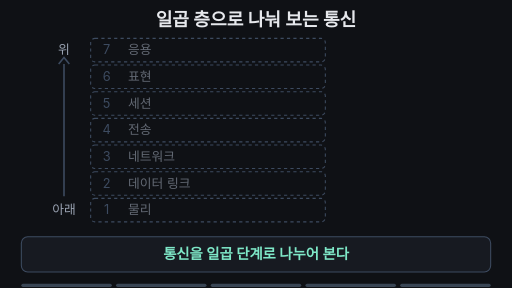
t = 0.00 s
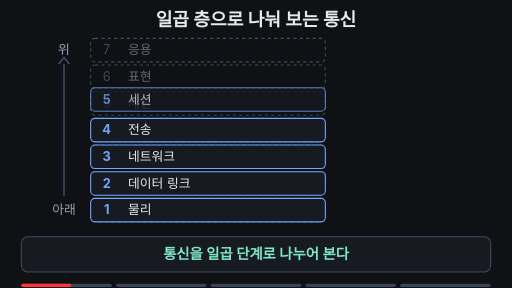
t = 1.68 s
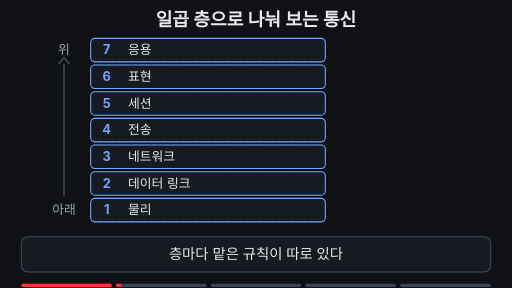
t = 3.20 s
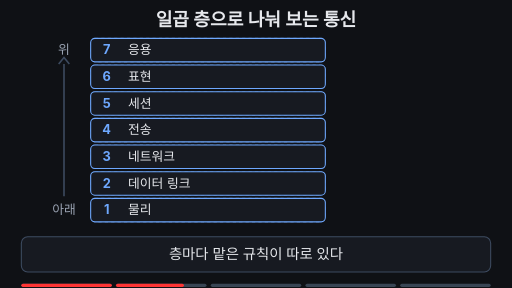
t = 4.96 s
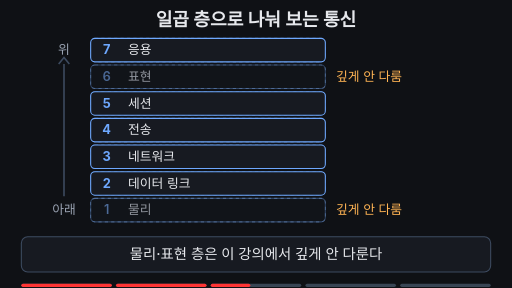
t = 6.72 s
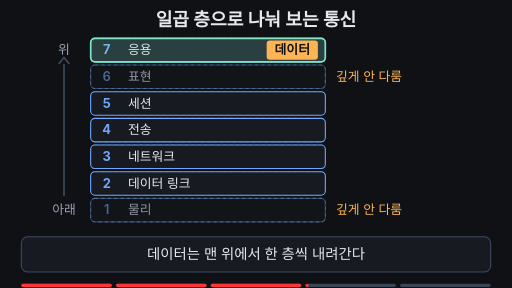
t = 8.32 s

The animated SVG that drew these frames (rendered in a browser with its animation timeline set to each time). Animation: 34 SMIL elements (animate=26,animateTransform=8); frames cover the first 8.32 s, repeats indefinitely.

<svg xmlns="http://www.w3.org/2000/svg" viewBox="0 0 960 540" width="960" height="540" font-family="-apple-system,'Apple SD Gothic Neo','Segoe UI',sans-serif">
<rect width="960" height="540" fill="#0f1115"/>
<text x="480" y="48" text-anchor="middle" font-size="34" font-weight="700" fill="#e6e8ec">일곱 층으로 나눠 보는 통신</text>
<text x="120" y="102" text-anchor="middle" font-size="24" fill="#9aa3b2">위</text>
<path d="M120 120 V 368" stroke="#3d4b60" stroke-width="3"/><path d="M110 120 L120 108 L130 120" fill="none" stroke="#3d4b60" stroke-width="3"/>
<text x="120" y="402" text-anchor="middle" font-size="24" fill="#9aa3b2">아래</text>
<rect x="170" y="72" width="440" height="44" rx="8" fill="none" stroke="#3d4b60" stroke-width="2" stroke-dasharray="6 6"/>
<text x="200" y="102.0" text-anchor="middle" font-size="24" fill="#3d4b60">7</text><text x="240" y="102.0" font-size="24" fill="#9aa3b2" opacity="0.6">응용</text>
<g opacity="0"><animate attributeName="opacity" dur="16s" repeatCount="indefinite" keyTimes="0.0000;0.1300;0.1500;0.9500;1.0000" values="0;0;1;1;0"/><animateTransform attributeName="transform" type="translate" dur="16s" repeatCount="indefinite" keyTimes="0.0000;0.1300;0.1500;1.0000" values="0 -30;0 -30;0 0;0 0"/><rect x="170" y="72" width="440" height="44" rx="8" fill="#171a21" stroke="#6ea8fe" stroke-width="2"/><text x="200" y="102.0" text-anchor="middle" font-size="24" font-weight="700" fill="#6ea8fe">7</text><text x="240" y="102.0" font-size="24" fill="#e6e8ec">응용</text></g>
<rect x="170" y="72" width="440" height="44" rx="8" fill="#7ee7c7" fill-opacity="0.18" stroke="#7ee7c7" stroke-width="3" opacity="0"><animate attributeName="opacity" dur="16s" repeatCount="indefinite" keyTimes="0.0000;0.5000;0.5150;0.9500;1.0000" values="0;0;1;1;0"/></rect>

<rect x="170" y="122" width="440" height="44" rx="8" fill="none" stroke="#3d4b60" stroke-width="2" stroke-dasharray="6 6"/>
<text x="200" y="152.0" text-anchor="middle" font-size="24" fill="#3d4b60">6</text><text x="240" y="152.0" font-size="24" fill="#9aa3b2" opacity="0.6">표현</text>
<g opacity="0"><animate attributeName="opacity" dur="16s" repeatCount="indefinite" keyTimes="0.0000;0.1100;0.1300;0.3400;0.3700;0.7800;0.8000;0.9500;1.0000" values="0;0;1;1;0.35;0.35;1;1;0"/><animateTransform attributeName="transform" type="translate" dur="16s" repeatCount="indefinite" keyTimes="0.0000;0.1100;0.1300;1.0000" values="0 -30;0 -30;0 0;0 0"/><rect x="170" y="122" width="440" height="44" rx="8" fill="#171a21" stroke="#6ea8fe" stroke-width="2"/><text x="200" y="152.0" text-anchor="middle" font-size="24" font-weight="700" fill="#6ea8fe">6</text><text x="240" y="152.0" font-size="24" fill="#e6e8ec">표현</text></g>
<rect x="170" y="122" width="440" height="44" rx="8" fill="#7ee7c7" fill-opacity="0.18" stroke="#7ee7c7" stroke-width="3" opacity="0"><animate attributeName="opacity" dur="16s" repeatCount="indefinite" keyTimes="0.0000;0.5450;0.5600;0.9500;1.0000" values="0;0;1;1;0"/></rect>
<text x="630" y="152.0" font-size="24" fill="#ffb454" opacity="0">깊게 안 다룸<animate attributeName="opacity" dur="16s" repeatCount="indefinite" keyTimes="0.0000;0.3400;0.3700;0.7600;0.7900;1.0000" values="0;0;1;1;0;0"/></text>
<rect x="170" y="172" width="440" height="44" rx="8" fill="none" stroke="#3d4b60" stroke-width="2" stroke-dasharray="6 6"/>
<text x="200" y="202.0" text-anchor="middle" font-size="24" fill="#3d4b60">5</text><text x="240" y="202.0" font-size="24" fill="#9aa3b2" opacity="0.6">세션</text>
<g opacity="0"><animate attributeName="opacity" dur="16s" repeatCount="indefinite" keyTimes="0.0000;0.0900;0.1100;0.9500;1.0000" values="0;0;1;1;0"/><animateTransform attributeName="transform" type="translate" dur="16s" repeatCount="indefinite" keyTimes="0.0000;0.0900;0.1100;1.0000" values="0 -30;0 -30;0 0;0 0"/><rect x="170" y="172" width="440" height="44" rx="8" fill="#171a21" stroke="#6ea8fe" stroke-width="2"/><text x="200" y="202.0" text-anchor="middle" font-size="24" font-weight="700" fill="#6ea8fe">5</text><text x="240" y="202.0" font-size="24" fill="#e6e8ec">세션</text></g>
<rect x="170" y="172" width="440" height="44" rx="8" fill="#7ee7c7" fill-opacity="0.18" stroke="#7ee7c7" stroke-width="3" opacity="0"><animate attributeName="opacity" dur="16s" repeatCount="indefinite" keyTimes="0.0000;0.5900;0.6050;0.9500;1.0000" values="0;0;1;1;0"/></rect>

<rect x="170" y="222" width="440" height="44" rx="8" fill="none" stroke="#3d4b60" stroke-width="2" stroke-dasharray="6 6"/>
<text x="200" y="252.0" text-anchor="middle" font-size="24" fill="#3d4b60">4</text><text x="240" y="252.0" font-size="24" fill="#9aa3b2" opacity="0.6">전송</text>
<g opacity="0"><animate attributeName="opacity" dur="16s" repeatCount="indefinite" keyTimes="0.0000;0.0700;0.0900;0.9500;1.0000" values="0;0;1;1;0"/><animateTransform attributeName="transform" type="translate" dur="16s" repeatCount="indefinite" keyTimes="0.0000;0.0700;0.0900;1.0000" values="0 -30;0 -30;0 0;0 0"/><rect x="170" y="222" width="440" height="44" rx="8" fill="#171a21" stroke="#6ea8fe" stroke-width="2"/><text x="200" y="252.0" text-anchor="middle" font-size="24" font-weight="700" fill="#6ea8fe">4</text><text x="240" y="252.0" font-size="24" fill="#e6e8ec">전송</text></g>
<rect x="170" y="222" width="440" height="44" rx="8" fill="#7ee7c7" fill-opacity="0.18" stroke="#7ee7c7" stroke-width="3" opacity="0"><animate attributeName="opacity" dur="16s" repeatCount="indefinite" keyTimes="0.0000;0.6350;0.6500;0.9500;1.0000" values="0;0;1;1;0"/></rect>

<rect x="170" y="272" width="440" height="44" rx="8" fill="none" stroke="#3d4b60" stroke-width="2" stroke-dasharray="6 6"/>
<text x="200" y="302.0" text-anchor="middle" font-size="24" fill="#3d4b60">3</text><text x="240" y="302.0" font-size="24" fill="#9aa3b2" opacity="0.6">네트워크</text>
<g opacity="0"><animate attributeName="opacity" dur="16s" repeatCount="indefinite" keyTimes="0.0000;0.0500;0.0700;0.9500;1.0000" values="0;0;1;1;0"/><animateTransform attributeName="transform" type="translate" dur="16s" repeatCount="indefinite" keyTimes="0.0000;0.0500;0.0700;1.0000" values="0 -30;0 -30;0 0;0 0"/><rect x="170" y="272" width="440" height="44" rx="8" fill="#171a21" stroke="#6ea8fe" stroke-width="2"/><text x="200" y="302.0" text-anchor="middle" font-size="24" font-weight="700" fill="#6ea8fe">3</text><text x="240" y="302.0" font-size="24" fill="#e6e8ec">네트워크</text></g>
<rect x="170" y="272" width="440" height="44" rx="8" fill="#7ee7c7" fill-opacity="0.18" stroke="#7ee7c7" stroke-width="3" opacity="0"><animate attributeName="opacity" dur="16s" repeatCount="indefinite" keyTimes="0.0000;0.6800;0.6950;0.9500;1.0000" values="0;0;1;1;0"/></rect>

<rect x="170" y="322" width="440" height="44" rx="8" fill="none" stroke="#3d4b60" stroke-width="2" stroke-dasharray="6 6"/>
<text x="200" y="352.0" text-anchor="middle" font-size="24" fill="#3d4b60">2</text><text x="240" y="352.0" font-size="24" fill="#9aa3b2" opacity="0.6">데이터 링크</text>
<g opacity="0"><animate attributeName="opacity" dur="16s" repeatCount="indefinite" keyTimes="0.0000;0.0300;0.0500;0.9500;1.0000" values="0;0;1;1;0"/><animateTransform attributeName="transform" type="translate" dur="16s" repeatCount="indefinite" keyTimes="0.0000;0.0300;0.0500;1.0000" values="0 -30;0 -30;0 0;0 0"/><rect x="170" y="322" width="440" height="44" rx="8" fill="#171a21" stroke="#6ea8fe" stroke-width="2"/><text x="200" y="352.0" text-anchor="middle" font-size="24" font-weight="700" fill="#6ea8fe">2</text><text x="240" y="352.0" font-size="24" fill="#e6e8ec">데이터 링크</text></g>
<rect x="170" y="322" width="440" height="44" rx="8" fill="#7ee7c7" fill-opacity="0.18" stroke="#7ee7c7" stroke-width="3" opacity="0"><animate attributeName="opacity" dur="16s" repeatCount="indefinite" keyTimes="0.0000;0.7250;0.7400;0.9500;1.0000" values="0;0;1;1;0"/></rect>

<rect x="170" y="372" width="440" height="44" rx="8" fill="none" stroke="#3d4b60" stroke-width="2" stroke-dasharray="6 6"/>
<text x="200" y="402.0" text-anchor="middle" font-size="24" fill="#3d4b60">1</text><text x="240" y="402.0" font-size="24" fill="#9aa3b2" opacity="0.6">물리</text>
<g opacity="0"><animate attributeName="opacity" dur="16s" repeatCount="indefinite" keyTimes="0.0000;0.0100;0.0300;0.3400;0.3700;0.7800;0.8000;0.9500;1.0000" values="0;0;1;1;0.35;0.35;1;1;0"/><animateTransform attributeName="transform" type="translate" dur="16s" repeatCount="indefinite" keyTimes="0.0000;0.0100;0.0300;1.0000" values="0 -30;0 -30;0 0;0 0"/><rect x="170" y="372" width="440" height="44" rx="8" fill="#171a21" stroke="#6ea8fe" stroke-width="2"/><text x="200" y="402.0" text-anchor="middle" font-size="24" font-weight="700" fill="#6ea8fe">1</text><text x="240" y="402.0" font-size="24" fill="#e6e8ec">물리</text></g>
<rect x="170" y="372" width="440" height="44" rx="8" fill="#7ee7c7" fill-opacity="0.18" stroke="#7ee7c7" stroke-width="3" opacity="0"><animate attributeName="opacity" dur="16s" repeatCount="indefinite" keyTimes="0.0000;0.7700;0.7850;0.9500;1.0000" values="0;0;1;1;0"/></rect>
<text x="630" y="402.0" font-size="24" fill="#ffb454" opacity="0">깊게 안 다룸<animate attributeName="opacity" dur="16s" repeatCount="indefinite" keyTimes="0.0000;0.3400;0.3700;0.7600;0.7900;1.0000" values="0;0;1;1;0;0"/></text>
<g opacity="0"><animate attributeName="opacity" dur="16s" repeatCount="indefinite" keyTimes="0.0000;0.4800;0.5000;0.9500;0.9800;1.0000" values="0;0;1;1;0;0"/><animateTransform attributeName="transform" type="translate" dur="16s" repeatCount="indefinite" keyTimes="0.0000;0.5000;0.5200;0.5450;0.5650;0.5900;0.6100;0.6350;0.6550;0.6800;0.7000;0.7250;0.7450;0.7700;1.0000" values="0 76;0 76;0 76;0 126;0 126;0 176;0 176;0 226;0 226;0 276;0 276;0 326;0 326;0 376;0 376"/><rect x="500" y="0" width="96" height="36" rx="6" fill="#ffb454"/><text x="548" y="26" text-anchor="middle" font-size="24" font-weight="700" fill="#0f1115">데이터</text></g>
<rect x="40" y="444" width="880" height="66" rx="12" fill="#171a21" stroke="#3d4b60" stroke-width="2"/>
<text x="480" y="486" text-anchor="middle" font-size="27" font-weight="700" fill="#7ee7c7" opacity="1">통신을 일곱 단계로 나누어 본다<animate attributeName="opacity" dur="16s" repeatCount="indefinite" keyTimes="0.0000;0.1600;0.1800;0.7800;0.8000;1.0000" values="1;1;0;0;1;1"/></text>
<text x="480" y="486" text-anchor="middle" font-size="27" font-weight="500" fill="#e6e8ec" opacity="0">층마다 맡은 규칙이 따로 있다<animate attributeName="opacity" dur="16s" repeatCount="indefinite" keyTimes="0.0000;0.1800;0.2000;0.3200;0.3400;1.0000" values="0;0;1;1;0;0"/></text>
<text x="480" y="486" text-anchor="middle" font-size="27" font-weight="500" fill="#e6e8ec" opacity="0">물리·표현 층은 이 강의에서 깊게 안 다룬다<animate attributeName="opacity" dur="16s" repeatCount="indefinite" keyTimes="0.0000;0.3400;0.3600;0.4800;0.5000;1.0000" values="0;0;1;1;0;0"/></text>
<text x="480" y="486" text-anchor="middle" font-size="27" font-weight="500" fill="#e6e8ec" opacity="0">데이터는 맨 위에서 한 층씩 내려간다<animate attributeName="opacity" dur="16s" repeatCount="indefinite" keyTimes="0.0000;0.5000;0.5200;0.7600;0.7800;1.0000" values="0;0;1;1;0;0"/></text>

<g aria-label="재생 진행 막대" data-stage-count="5"><g class="progress-segment" data-stage="1"><rect x="40" y="532" width="169.6" height="6" rx="3" fill="#394554"/><rect x="40" y="532" width="0" height="6" rx="3" fill="#ff3434"><animate attributeName="width" values="0;169.6;169.6" keyTimes="0;0.190000;1" dur="16s" repeatCount="indefinite"/></rect></g><g class="progress-segment" data-stage="2"><rect x="217.6" y="532" width="169.6" height="6" rx="3" fill="#394554"/><rect x="217.6" y="532" width="0" height="6" rx="3" fill="#ff3434"><animate attributeName="width" values="0;0;169.6;169.6" keyTimes="0;0.190000;0.350000;1" dur="16s" repeatCount="indefinite"/></rect></g><g class="progress-segment" data-stage="3"><rect x="395.2" y="532" width="169.6" height="6" rx="3" fill="#394554"/><rect x="395.2" y="532" width="0" height="6" rx="3" fill="#ff3434"><animate attributeName="width" values="0;0;169.6;169.6" keyTimes="0;0.350000;0.510000;1" dur="16s" repeatCount="indefinite"/></rect></g><g class="progress-segment" data-stage="4"><rect x="572.8" y="532" width="169.6" height="6" rx="3" fill="#394554"/><rect x="572.8" y="532" width="0" height="6" rx="3" fill="#ff3434"><animate attributeName="width" values="0;0;169.6;169.6" keyTimes="0;0.510000;0.790000;1" dur="16s" repeatCount="indefinite"/></rect></g><g class="progress-segment" data-stage="5"><rect x="750.4" y="532" width="169.6" height="6" rx="3" fill="#394554"/><rect x="750.4" y="532" width="0" height="6" rx="3" fill="#ff3434"><animate attributeName="width" values="0;0;169.6" keyTimes="0;0.790000;1" dur="16s" repeatCount="indefinite"/></rect></g></g></svg>
